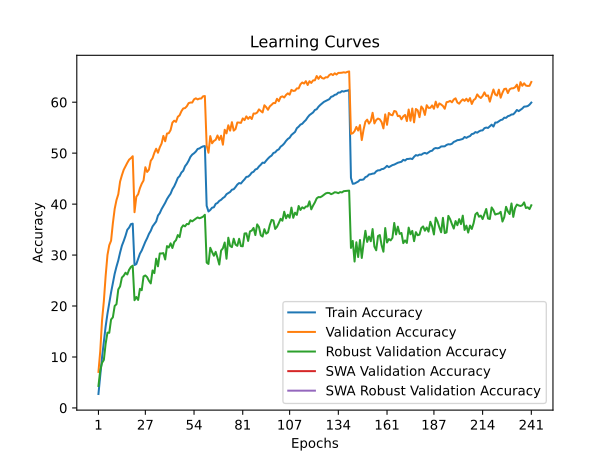

Source data for this figure (header and first rows):
time; train_accuracy; train_loss; valid_accuracy; valid_loss; valid_accuracy_robust; valid_accuracy_swa; valid_accuracy_robust_swa
148,2153; 2,7360; 5,1202; 7,0700; 4,6315; 4,3103; 7,0700; 4,3103
294,5838; 6,3230; 4,8207; 11,1500; 4,4926; 7,3586; 11,1500; 7,3586
459,3653; 9,9490; 4,5757; 17,2200; 4,0795; 8,8483; 17,2200; 8,8483
610,6552; 13,0970; 4,3827; 20,9600; 3,8723; 9,4276; 20,9600; 9,4276
753,4731; 16,0090; 4,2295; 25,9400; 3,6589; 12,6207; 25,9400; 12,6207
919,8660; 18,4820; 4,1011; 30,0100; 3,4885; 14,7793; 30,0100; 14,7793
1081,5177; 20,6460; 3,9914; 31,9400; 3,4207; 14,7448; 31,9400; 14,7448
1227,2607; 22,6650; 3,8953; 32,8200; 3,3906; 17,3517; 32,8200; 17,3517
1374,9044; 24,5020; 3,8107; 36,2500; 3,3047; 17,7793; 36,2500; 17,7793
1547,7834; 26,3310; 3,7344; 39,0600; 3,1426; 20,0138; 39,0600; 20,0138
1705,8301; 27,7270; 3,6632; 40,7900; 3,1265; 20,3586; 40,7900; 20,3586
1851,4512; 28,9550; 3,6055; 41,9300; 3,1138; 23,2552; 41,9300; 23,2552
1998,0168; 30,4920; 3,5376; 44,4200; 3,0282; 23,8483; 44,4200; 23,8483
2141,8838; 31,8370; 3,4869; 45,6600; 2,9662; 25,5862; 45,6600; 25,5862
2285,0254; 32,7530; 3,4359; 46,7300; 2,9365; 25,9448; 46,7300; 25,9448
2443,4396; 33,7770; 3,3916; 47,4300; 2,9132; 26,5310; 47,4300; 26,5310
2648,7868; 34,9660; 3,3504; 48,1100; 2,8933; 26,1931; 48,1100; 26,1931
2816,5505; 35,3910; 3,3211; 48,7200; 2,8856; 27,1172; 48,7200; 27,1172
2977,1375; 36,0750; 3,3001; 49,0200; 2,8603; 27,6621; 49,0200; 27,6621
3149,0966; 36,1610; 3,2921; 49,4000; 2,8506; 27,9172; 49,4000; 27,9172
3290,6646; 28,0450; 3,6621; 38,4100; 3,2911; 21,1379; 38,4100; 21,1379
3430,9628; 28,2260; 3,6439; 41,4500; 3,1408; 21,7724; 41,4500; 21,7724
3571,5664; 29,2350; 3,5972; 41,9300; 3,0831; 21,1931; 41,9300; 21,1931
3712,0288; 30,2750; 3,5616; 43,1300; 3,0688; 23,3793; 43,1300; 23,3793
3855,5170; 30,8930; 3,5240; 44,0000; 3,0059; 23,1034; 44,0000; 23,1034
4230,8438; 31,7750; 3,4861; 44,6300; 3,0008; 25,8069; 44,6300; 25,8069
4530,7431; 32,6100; 3,4443; 47,2400; 2,8946; 26,0000; 47,2400; 26,0000
4822,6983; 33,3150; 3,4215; 46,3100; 2,9780; 25,6552; 46,3100; 25,6552
5202,3505; 34,1540; 3,3852; 46,7600; 2,9009; 24,9448; 46,7600; 24,9448
5501,7435; 34,7620; 3,3540; 48,5000; 2,8870; 24,4345; 48,5000; 24,4345
5792,1642; 35,6190; 3,3221; 49,0100; 2,8416; 26,9793; 49,0100; 26,9793
6165,0174; 36,1220; 3,2929; 50,0700; 2,8177; 26,4552; 50,0700; 26,4552
6319,7477; 36,5830; 3,2731; 50,8700; 2,8119; 29,2897; 50,8700; 29,2897
6473,8328; 37,7510; 3,2356; 50,0800; 2,8120; 27,7931; 50,0800; 27,7931
6612,7243; 38,2330; 3,2036; 51,1400; 2,7908; 30,3103; 51,1400; 30,3103
6747,2384; 39,0160; 3,1803; 51,8800; 2,7573; 30,3103; 51,8800; 30,3103
6888,2275; 39,6180; 3,1545; 53,3900; 2,7156; 30,3862; 53,3900; 30,3862
7041,7157; 40,2500; 3,1291; 52,3300; 2,7625; 29,1379; 52,3300; 29,1379
7196,3803; 40,9850; 3,0969; 53,8500; 2,6822; 31,7586; 53,8500; 31,7586
7342,4565; 41,5490; 3,0704; 53,9200; 2,6692; 31,4897; 53,9200; 31,4897
7503,2909; 42,0500; 3,0465; 54,5300; 2,6735; 32,3034; 54,5300; 32,3034
7710,4575; 42,9150; 3,0158; 55,9900; 2,5970; 31,3862; 55,9900; 31,3862
7854,8783; 43,4860; 2,9925; 56,3700; 2,6070; 32,5448; 56,3700; 32,5448
8017,9549; 44,2640; 2,9632; 56,1400; 2,5895; 32,9310; 56,1400; 32,9310
8183,1408; 45,1410; 2,9321; 57,1400; 2,5694; 33,9310; 57,1400; 33,9310
8343,7739; 45,4980; 2,9108; 57,4400; 2,5366; 33,5172; 57,4400; 33,5172
8501,4332; 46,1980; 2,8811; 58,2300; 2,5384; 35,3448; 58,2300; 35,3448
8651,7117; 46,5470; 2,8710; 58,7700; 2,5189; 35,8345; 58,7700; 35,8345
8814,7275; 47,4300; 2,8363; 58,8400; 2,4940; 35,6345; 58,8400; 35,6345
8963,1002; 47,8900; 2,8127; 59,2000; 2,4964; 36,1034; 59,2000; 36,1034
9123,6879; 48,5070; 2,7927; 59,8200; 2,4691; 36,0552; 59,8200; 36,0552
9301,0486; 49,2780; 2,7696; 59,9300; 2,4736; 36,8276; 59,9300; 36,8276
9446,1198; 49,7220; 2,7496; 59,9300; 2,4577; 36,6207; 59,9300; 36,6207
9612,1736; 49,9780; 2,7343; 60,5600; 2,4477; 36,9034; 60,5600; 36,9034
9779,0997; 50,3180; 2,7207; 60,7600; 2,4376; 37,1517; 60,7600; 37,1517
9924,2703; 50,8220; 2,7059; 60,5500; 2,4307; 37,3862; 60,5500; 37,3862
10069,5732; 50,9270; 2,6986; 60,7100; 2,4419; 37,2207; 60,7100; 37,2207
10232,8832; 51,1710; 2,6867; 60,7200; 2,4245; 37,3517; 60,7200; 37,3517
10373,1637; 51,3340; 2,6851; 61,1600; 2,4272; 37,5379; 61,1600; 37,5379
10516,5019; 51,3890; 2,6806; 61,2100; 2,4153; 37,9034; 61,2100; 37,9034
... 181 more rows
